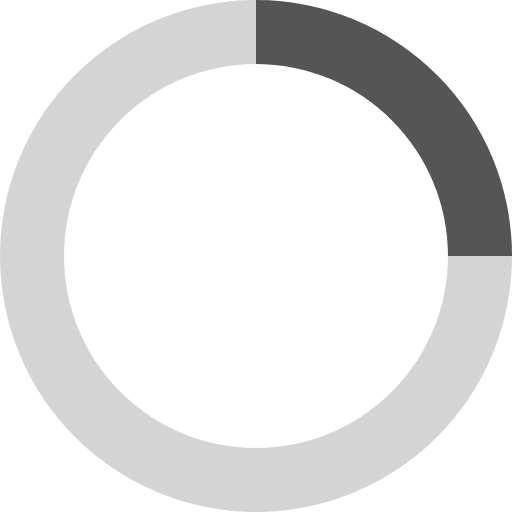
t = 0.00 s
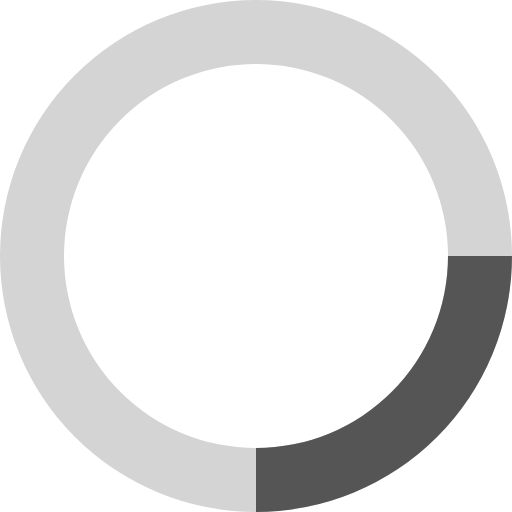
t = 0.20 s
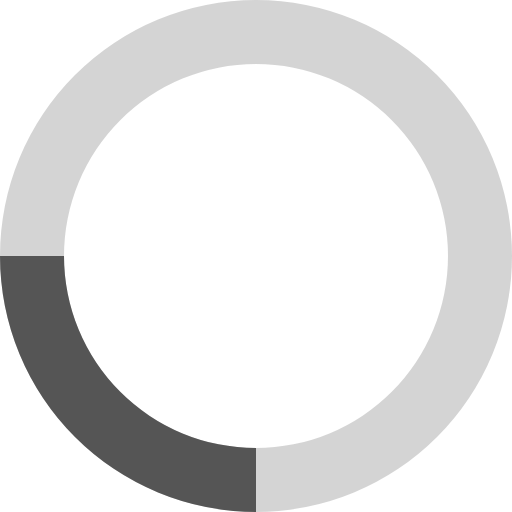
t = 0.40 s
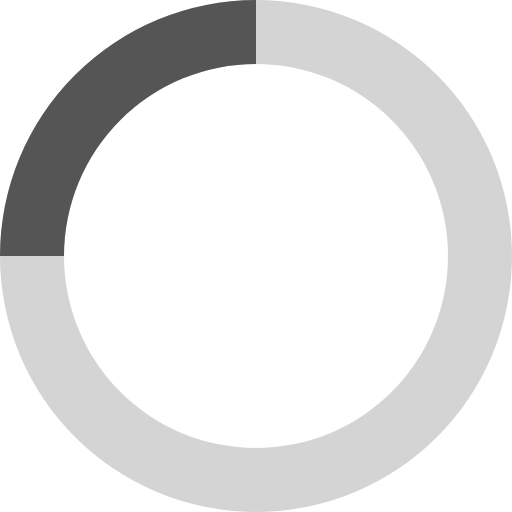
t = 0.60 s

The animated SVG that drew these frames (rendered in a browser with its animation timeline set to each time). Animation: 1 SMIL element (animateTransform=1); one cycle of 0.80 s, repeats indefinitely.

<svg xmlns="http://www.w3.org/2000/svg" viewBox="0 0 32 32" width="32" height="32" fill="#555">
  <path opacity=".25" d="M16 0 A16 16 0 0 0 16 32 A16 16 0 0 0 16 0 M16 4 A12 12 0 0 1 16 28 A12 12 0 0 1 16 4"/>
  <path d="M16 0 A16 16 0 0 1 32 16 L28 16 A12 12 0 0 0 16 4z">
    <animateTransform attributeName="transform" type="rotate" from="0 16 16" to="360 16 16" dur="0.8s" repeatCount="indefinite" />
  </path>
</svg>
